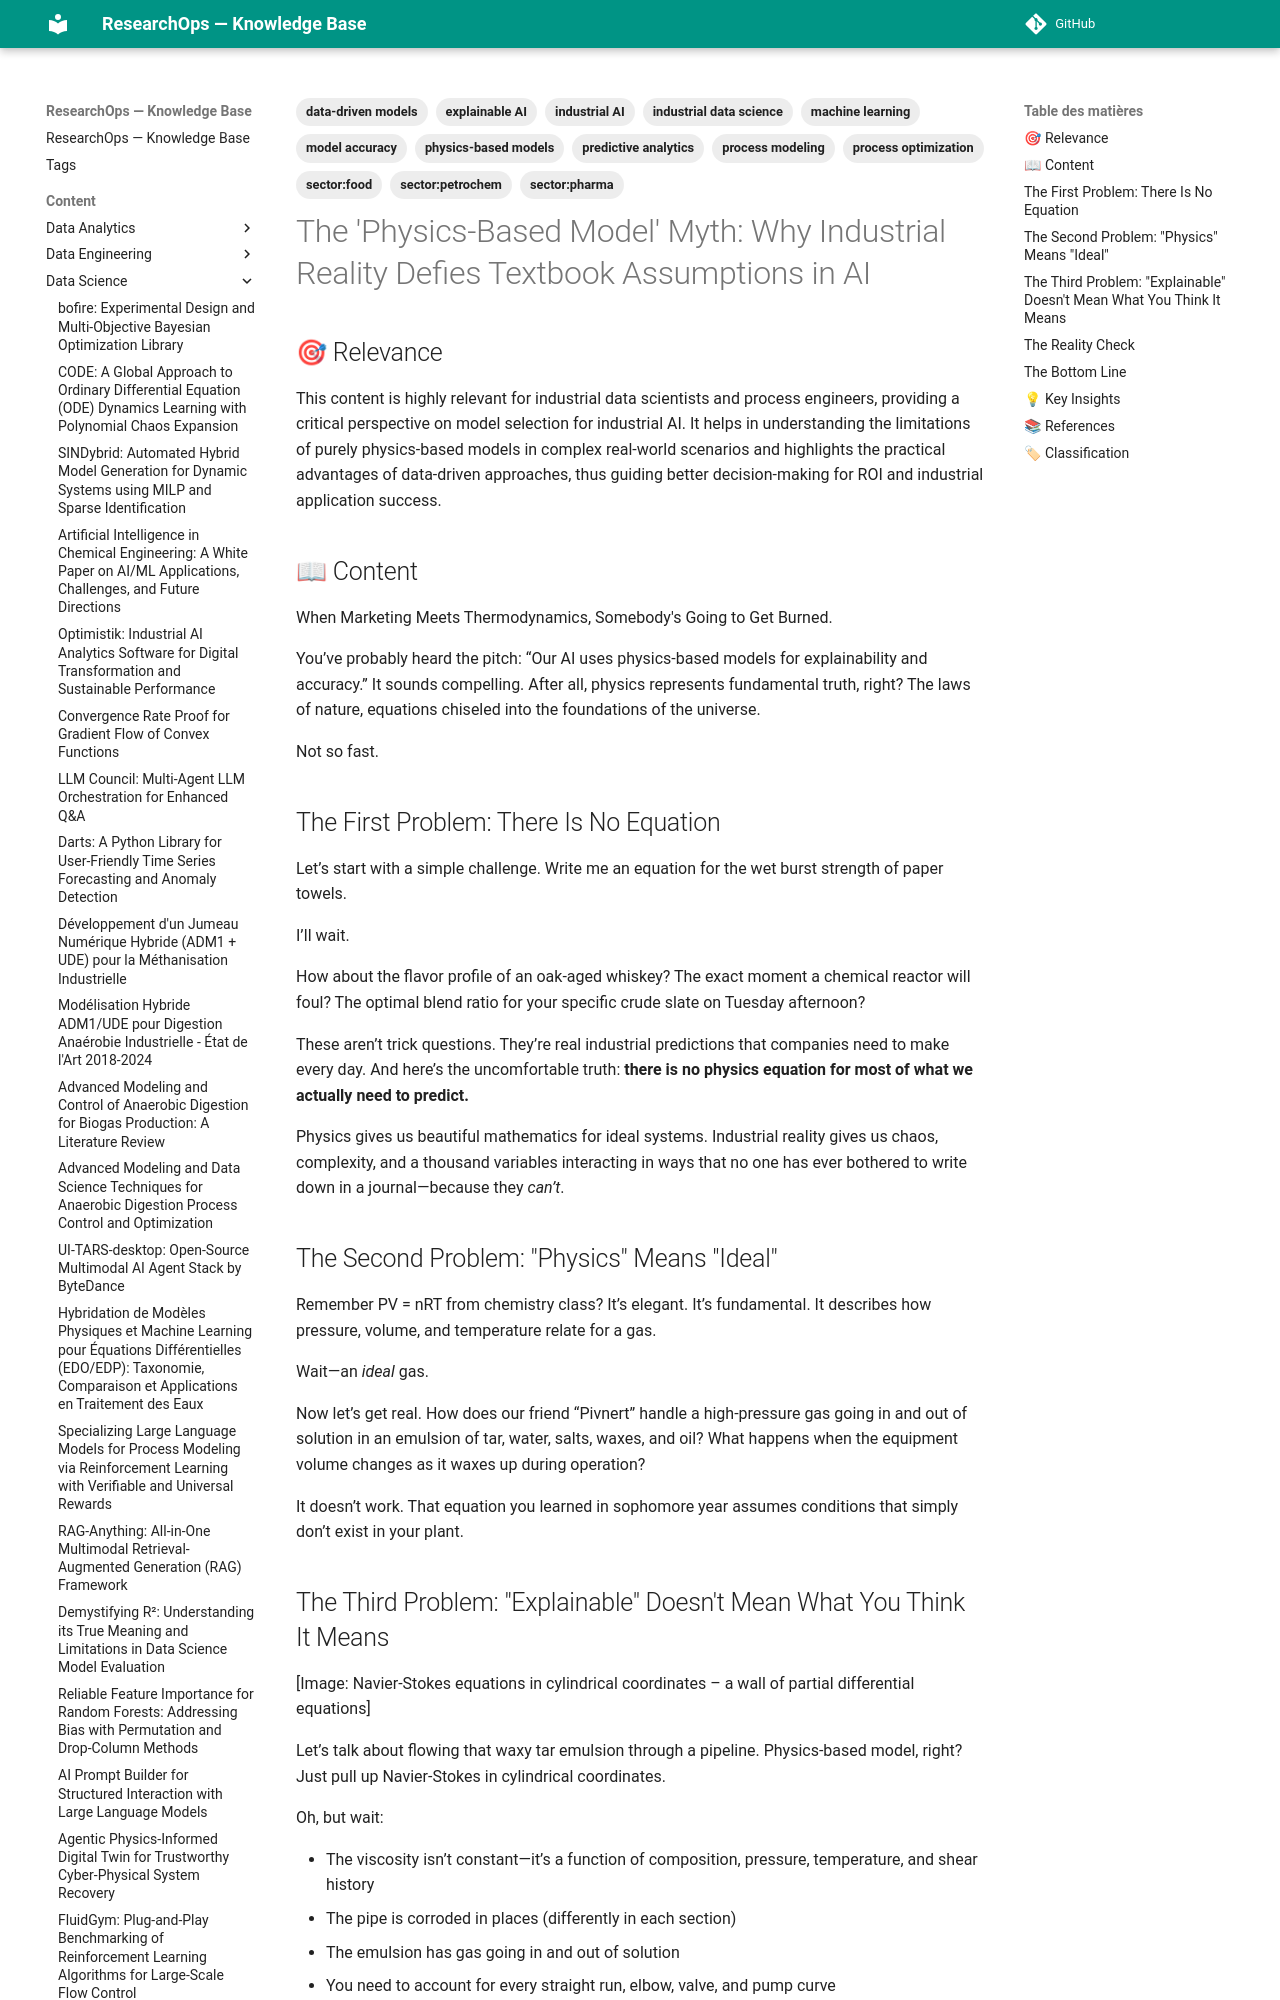

repository: yajeddig/ResearchOps · page: content/Data_Science/20260130_060010_the__physics_based_model__myth__why_industrial_rea/index.html · generator: mkdocs

---
title: "The 'Physics-Based Model' Myth: Why Industrial Reality Defies Textbook Assumptions in AI"
date: 2026-01-30
category: Data_Science
confidence: 0.95
tags: ['industrial AI', 'physics-based models', 'data-driven models', 'machine learning', 'process modeling', 'predictive analytics', 'model accuracy', 'explainable AI', 'process optimization', 'industrial data science', 'sector:petrochem', 'sector:pharma', 'sector:food']
source: "https://intellidynamics.net/articles/the-physics-based-model-myth-why-reality-doesnt-follow-the-textbook/"
type: Article
source_type: Article
hash: 060010
---

## 🎯 Relevance
This content is highly relevant for industrial data scientists and process engineers, providing a critical perspective on model selection for industrial AI. It helps in understanding the limitations of purely physics-based models in complex real-world scenarios and highlights the practical advantages of data-driven approaches, thus guiding better decision-making for ROI and industrial application success.

## 📖 Content
When Marketing Meets Thermodynamics, Somebody's Going to Get Burned.

You’ve probably heard the pitch: “Our AI uses physics-based models for explainability and accuracy.” It sounds compelling. After all, physics represents fundamental truth, right? The laws of nature, equations chiseled into the foundations of the universe.

Not so fast.

The First Problem: There Is No Equation
---------------------------------------

Let’s start with a simple challenge. Write me an equation for the wet burst strength of paper towels.

I’ll wait.

How about the flavor profile of an oak-aged whiskey? The exact moment a chemical reactor will foul? The optimal blend ratio for your specific crude slate on Tuesday afternoon?

These aren’t trick questions. They’re real industrial predictions that companies need to make every day. And here’s the uncomfortable truth: **there is no physics equation for most of what we actually need to predict.**

Physics gives us beautiful mathematics for ideal systems. Industrial reality gives us chaos, complexity, and a thousand variables interacting in ways that no one has ever bothered to write down in a journal—because they _can’t_.

The Second Problem: "Physics" Means "Ideal"
-------------------------------------------

Remember PV = nRT from chemistry class? It’s elegant. It’s fundamental. It describes how pressure, volume, and temperature relate for a gas.

Wait—an _ideal_ gas.

Now let’s get real. How does our friend “Pivnert” handle a high-pressure gas going in and out of solution in an emulsion of tar, water, salts, waxes, and oil? What happens when the equipment volume changes as it waxes up during operation?

It doesn’t work. That equation you learned in sophomore year assumes conditions that simply don’t exist in your plant.
